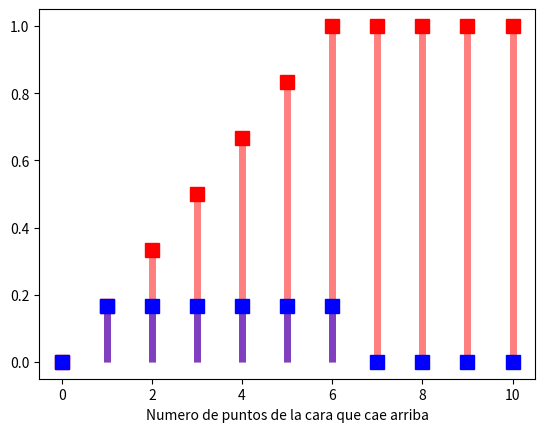

Here is the Python script that generated this plot:
# -*- coding: utf-8 -*-

import scipy.stats as stats
import numpy as np
import matplotlib.pyplot as plt
import pandas as pd

"""
Definición de la VA Uniforme: X ~ Uniforme(k,l)

X: El numero de puntos de la cara que cae arriba

# Parametros
k 
l
"""

k = 1
l = 6
X = stats.randint(low = k, high = l + 1)
x = np.arange(11)

# PFM
PFM_X = X.pmf(k = x)
CDF_X = X.cdf(x = x)


print("X =",x)
print("P(X = x) =",PFM_X)
print("P(X < x) =",CDF_X)


# Grafica de la PMF

plt.plot(x, CDF_X, 'rs', ms=10)
plt.vlines(x, 0, CDF_X, colors='r', lw = 5, alpha=0.5)
plt.xlabel("Numero de puntos de la cara que cae arriba")

plt.plot(x, PFM_X, 'bs', ms=10)
plt.vlines(x, 0, PFM_X, colors='b', lw = 5, alpha=0.5)
plt.xlabel("Numero de puntos de la cara que cae arriba")




